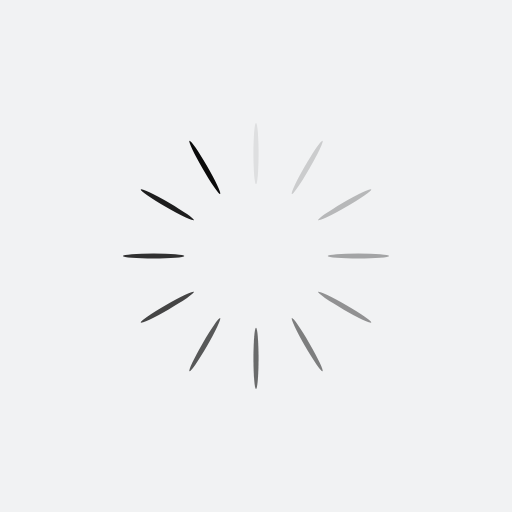
t = 0.00 s
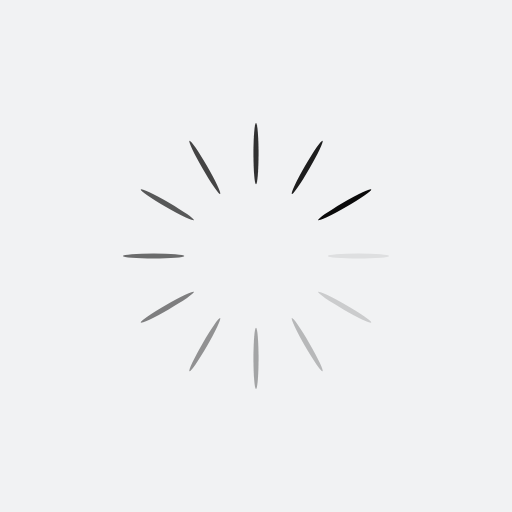
t = 0.27 s
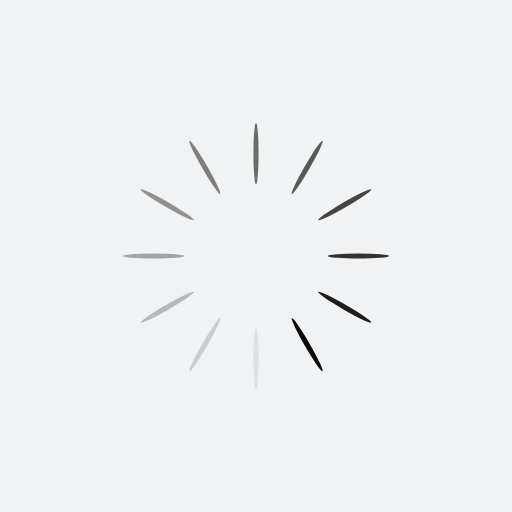
t = 0.54 s
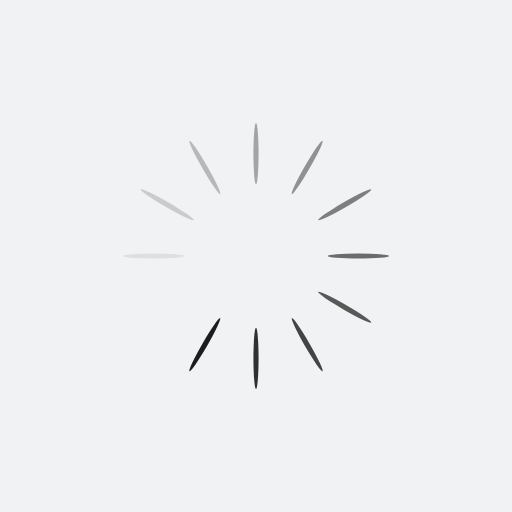
t = 0.81 s

The animated SVG that drew these frames (rendered in a browser with its animation timeline set to each time). Animation: 12 SMIL elements (animate=12); one cycle of 1.07 s, repeats indefinitely.

<?xml version="1.0" encoding="utf-8"?>
<svg xmlns="http://www.w3.org/2000/svg" xmlns:xlink="http://www.w3.org/1999/xlink" style="margin: auto; background: rgb(241, 242, 243); display: block; shape-rendering: auto;" width="200px" height="200px" viewBox="0 0 100 100" preserveAspectRatio="xMidYMid">
<g transform="rotate(0 50 50)">
  <rect x="49.5" y="24" rx="0.5" ry="6" width="1" height="12" fill="#0a0a0a">
    <animate attributeName="opacity" values="1;0" keyTimes="0;1" dur="1.075268817204301s" begin="-0.985663082437276s" repeatCount="indefinite"></animate>
  </rect>
</g><g transform="rotate(30 50 50)">
  <rect x="49.5" y="24" rx="0.5" ry="6" width="1" height="12" fill="#0a0a0a">
    <animate attributeName="opacity" values="1;0" keyTimes="0;1" dur="1.075268817204301s" begin="-0.8960573476702509s" repeatCount="indefinite"></animate>
  </rect>
</g><g transform="rotate(60 50 50)">
  <rect x="49.5" y="24" rx="0.5" ry="6" width="1" height="12" fill="#0a0a0a">
    <animate attributeName="opacity" values="1;0" keyTimes="0;1" dur="1.075268817204301s" begin="-0.8064516129032258s" repeatCount="indefinite"></animate>
  </rect>
</g><g transform="rotate(90 50 50)">
  <rect x="49.5" y="24" rx="0.5" ry="6" width="1" height="12" fill="#0a0a0a">
    <animate attributeName="opacity" values="1;0" keyTimes="0;1" dur="1.075268817204301s" begin="-0.7168458781362007s" repeatCount="indefinite"></animate>
  </rect>
</g><g transform="rotate(120 50 50)">
  <rect x="49.5" y="24" rx="0.5" ry="6" width="1" height="12" fill="#0a0a0a">
    <animate attributeName="opacity" values="1;0" keyTimes="0;1" dur="1.075268817204301s" begin="-0.6272401433691757s" repeatCount="indefinite"></animate>
  </rect>
</g><g transform="rotate(150 50 50)">
  <rect x="49.5" y="24" rx="0.5" ry="6" width="1" height="12" fill="#0a0a0a">
    <animate attributeName="opacity" values="1;0" keyTimes="0;1" dur="1.075268817204301s" begin="-0.5376344086021505s" repeatCount="indefinite"></animate>
  </rect>
</g><g transform="rotate(180 50 50)">
  <rect x="49.5" y="24" rx="0.5" ry="6" width="1" height="12" fill="#0a0a0a">
    <animate attributeName="opacity" values="1;0" keyTimes="0;1" dur="1.075268817204301s" begin="-0.44802867383512546s" repeatCount="indefinite"></animate>
  </rect>
</g><g transform="rotate(210 50 50)">
  <rect x="49.5" y="24" rx="0.5" ry="6" width="1" height="12" fill="#0a0a0a">
    <animate attributeName="opacity" values="1;0" keyTimes="0;1" dur="1.075268817204301s" begin="-0.35842293906810035s" repeatCount="indefinite"></animate>
  </rect>
</g><g transform="rotate(240 50 50)">
  <rect x="49.5" y="24" rx="0.5" ry="6" width="1" height="12" fill="#0a0a0a">
    <animate attributeName="opacity" values="1;0" keyTimes="0;1" dur="1.075268817204301s" begin="-0.26881720430107525s" repeatCount="indefinite"></animate>
  </rect>
</g><g transform="rotate(270 50 50)">
  <rect x="49.5" y="24" rx="0.5" ry="6" width="1" height="12" fill="#0a0a0a">
    <animate attributeName="opacity" values="1;0" keyTimes="0;1" dur="1.075268817204301s" begin="-0.17921146953405018s" repeatCount="indefinite"></animate>
  </rect>
</g><g transform="rotate(300 50 50)">
  <rect x="49.5" y="24" rx="0.5" ry="6" width="1" height="12" fill="#0a0a0a">
    <animate attributeName="opacity" values="1;0" keyTimes="0;1" dur="1.075268817204301s" begin="-0.08960573476702509s" repeatCount="indefinite"></animate>
  </rect>
</g><g transform="rotate(330 50 50)">
  <rect x="49.5" y="24" rx="0.5" ry="6" width="1" height="12" fill="#0a0a0a">
    <animate attributeName="opacity" values="1;0" keyTimes="0;1" dur="1.075268817204301s" begin="0s" repeatCount="indefinite"></animate>
  </rect>
</g>
<!-- [ldio] generated by https://loading.io/ --></svg>